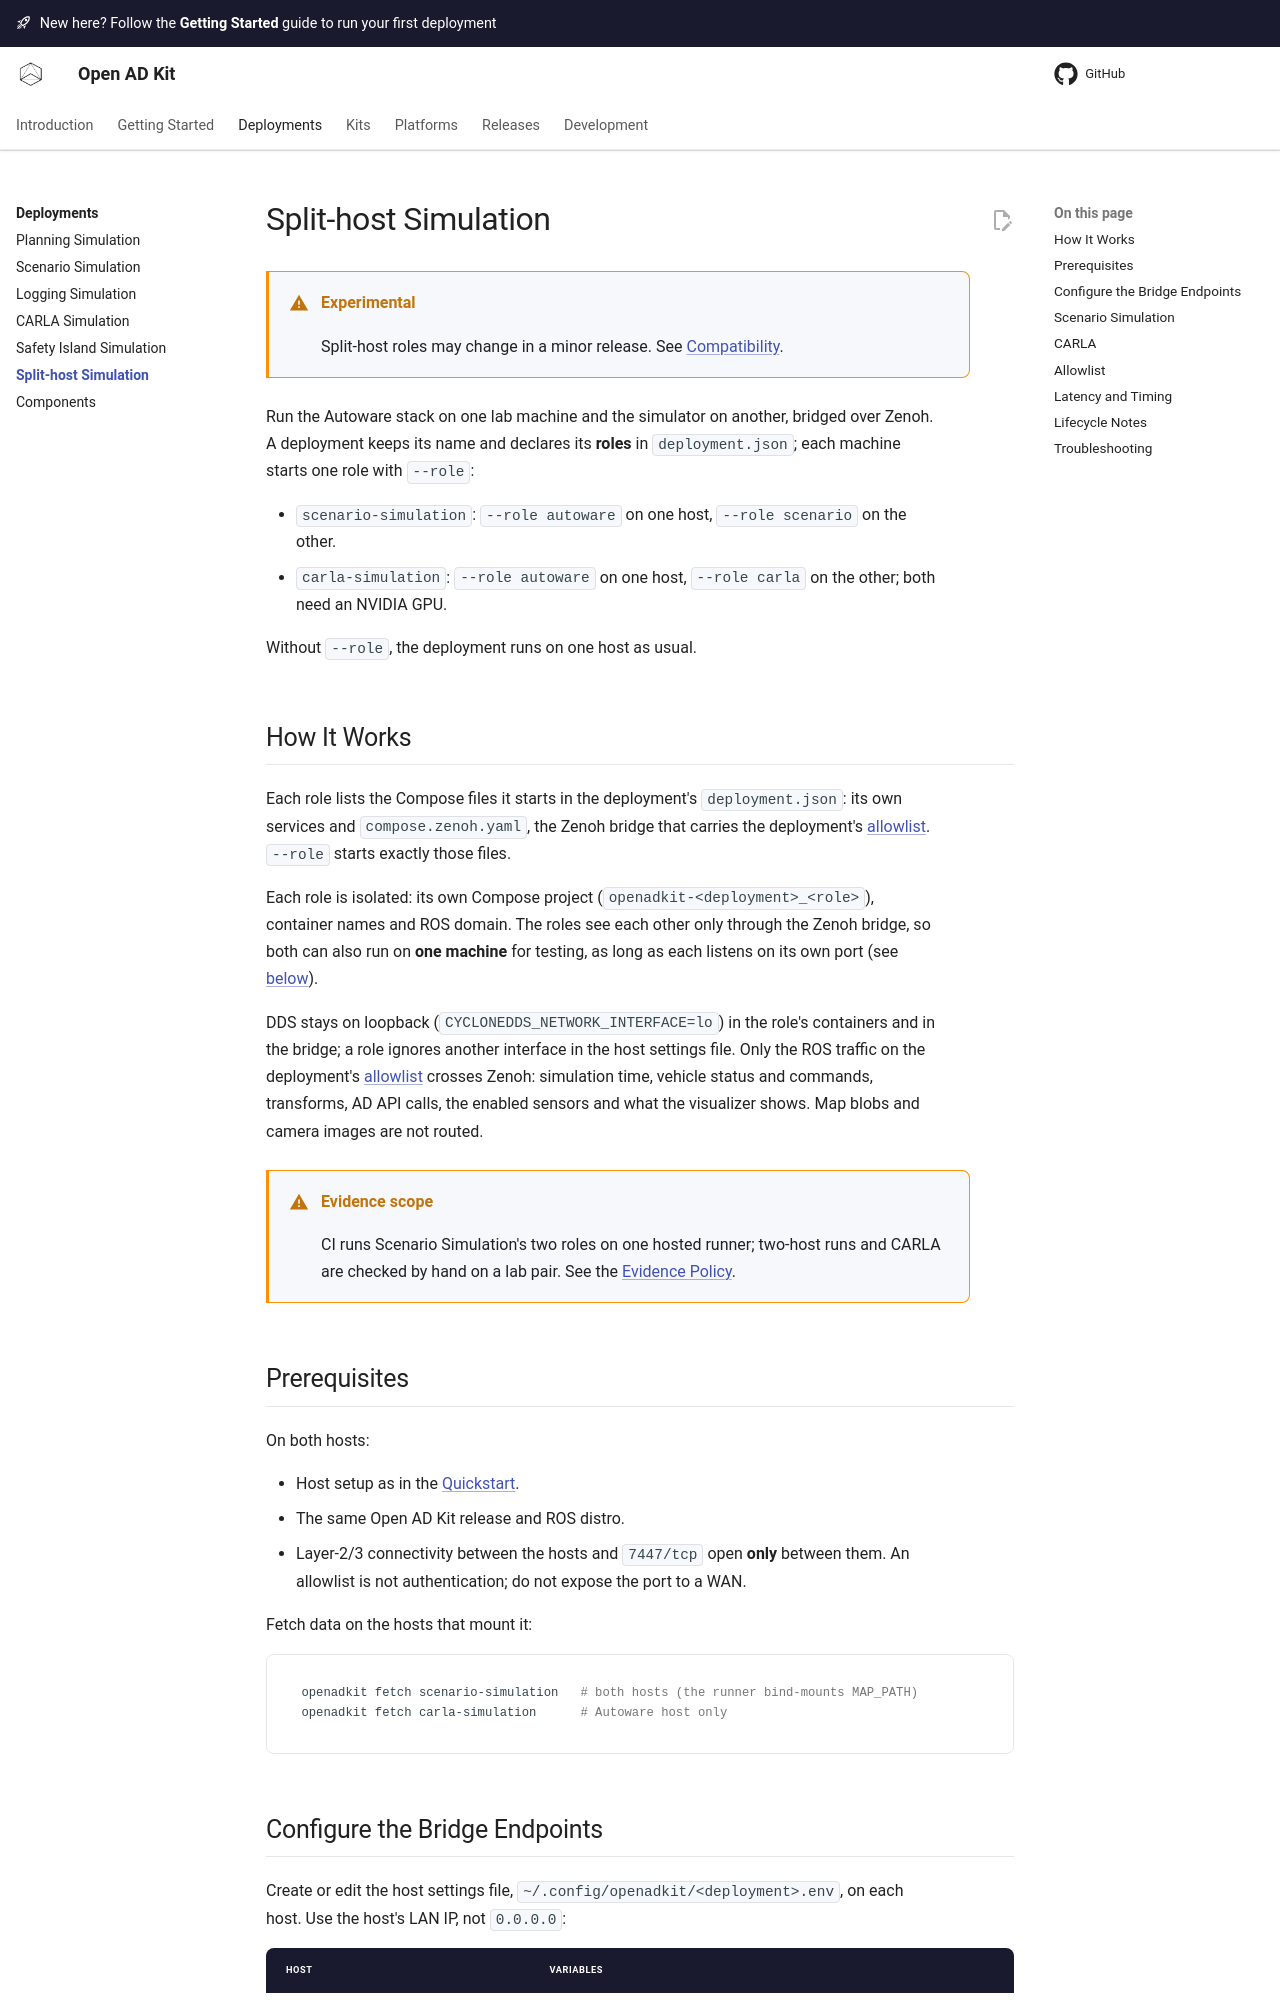

repository: autowarefoundation/openadkit · page: deployments/split-host/index.html · generator: mkdocs

# Split-host Simulation

!!! warning "Experimental"
    Split-host roles may change in a minor release. See
    [Compatibility](../releases/compatibility.md#experimental).

Run the Autoware stack on one lab machine and the simulator on another, bridged
over Zenoh. A deployment keeps its name and declares its **roles** in
`deployment.json`; each machine starts one role with `--role`:

- `scenario-simulation`: `--role autoware` on one host, `--role scenario` on
  the other.
- `carla-simulation`: `--role autoware` on one host, `--role carla` on the
  other; both need an NVIDIA GPU.

Without `--role`, the deployment runs on one host as usual.

## How It Works

Each role lists the Compose files it starts in the deployment's
`deployment.json`: its own services and `compose.zenoh.yaml`, the Zenoh bridge
that carries the deployment's [allowlist](#allowlist). `--role` starts exactly
those files.

Each role is isolated: its own Compose project
(`openadkit-<deployment>_<role>`), container names and ROS domain. The roles
see each other only through the Zenoh bridge, so both can also run on **one
machine** for testing, as long as each listens on its own port (see
[below](#configure-the-bridge-endpoints)).

DDS stays on loopback (`CYCLONEDDS_NETWORK_INTERFACE=lo`) in the role's
containers and in the bridge; a role ignores another interface in the host
settings file. Only the ROS traffic on the deployment's
[allowlist](#allowlist) crosses Zenoh: simulation time, vehicle status and
commands, transforms, AD API calls, the enabled sensors and what the visualizer
shows. Map blobs and camera images are not routed.

!!! warning "Evidence scope"
    CI runs Scenario Simulation's two roles on one hosted runner; two-host runs
    and CARLA are checked by hand on a lab pair. See the
    [Evidence Policy](../releases/evidence.md).

## Prerequisites

On both hosts:

- Host setup as in the [Quickstart](../getting-started/index.md).
- The same Open AD Kit release and ROS distro.
- Layer-2/3 connectivity between the hosts and `7447/tcp` open **only**
  between them. An allowlist is not authentication; do not expose the port to
  a WAN.

Fetch data on the hosts that mount it:

```bash
openadkit fetch scenario-simulation   # both hosts (the runner bind-mounts MAP_PATH)
openadkit fetch carla-simulation      # Autoware host only
```
